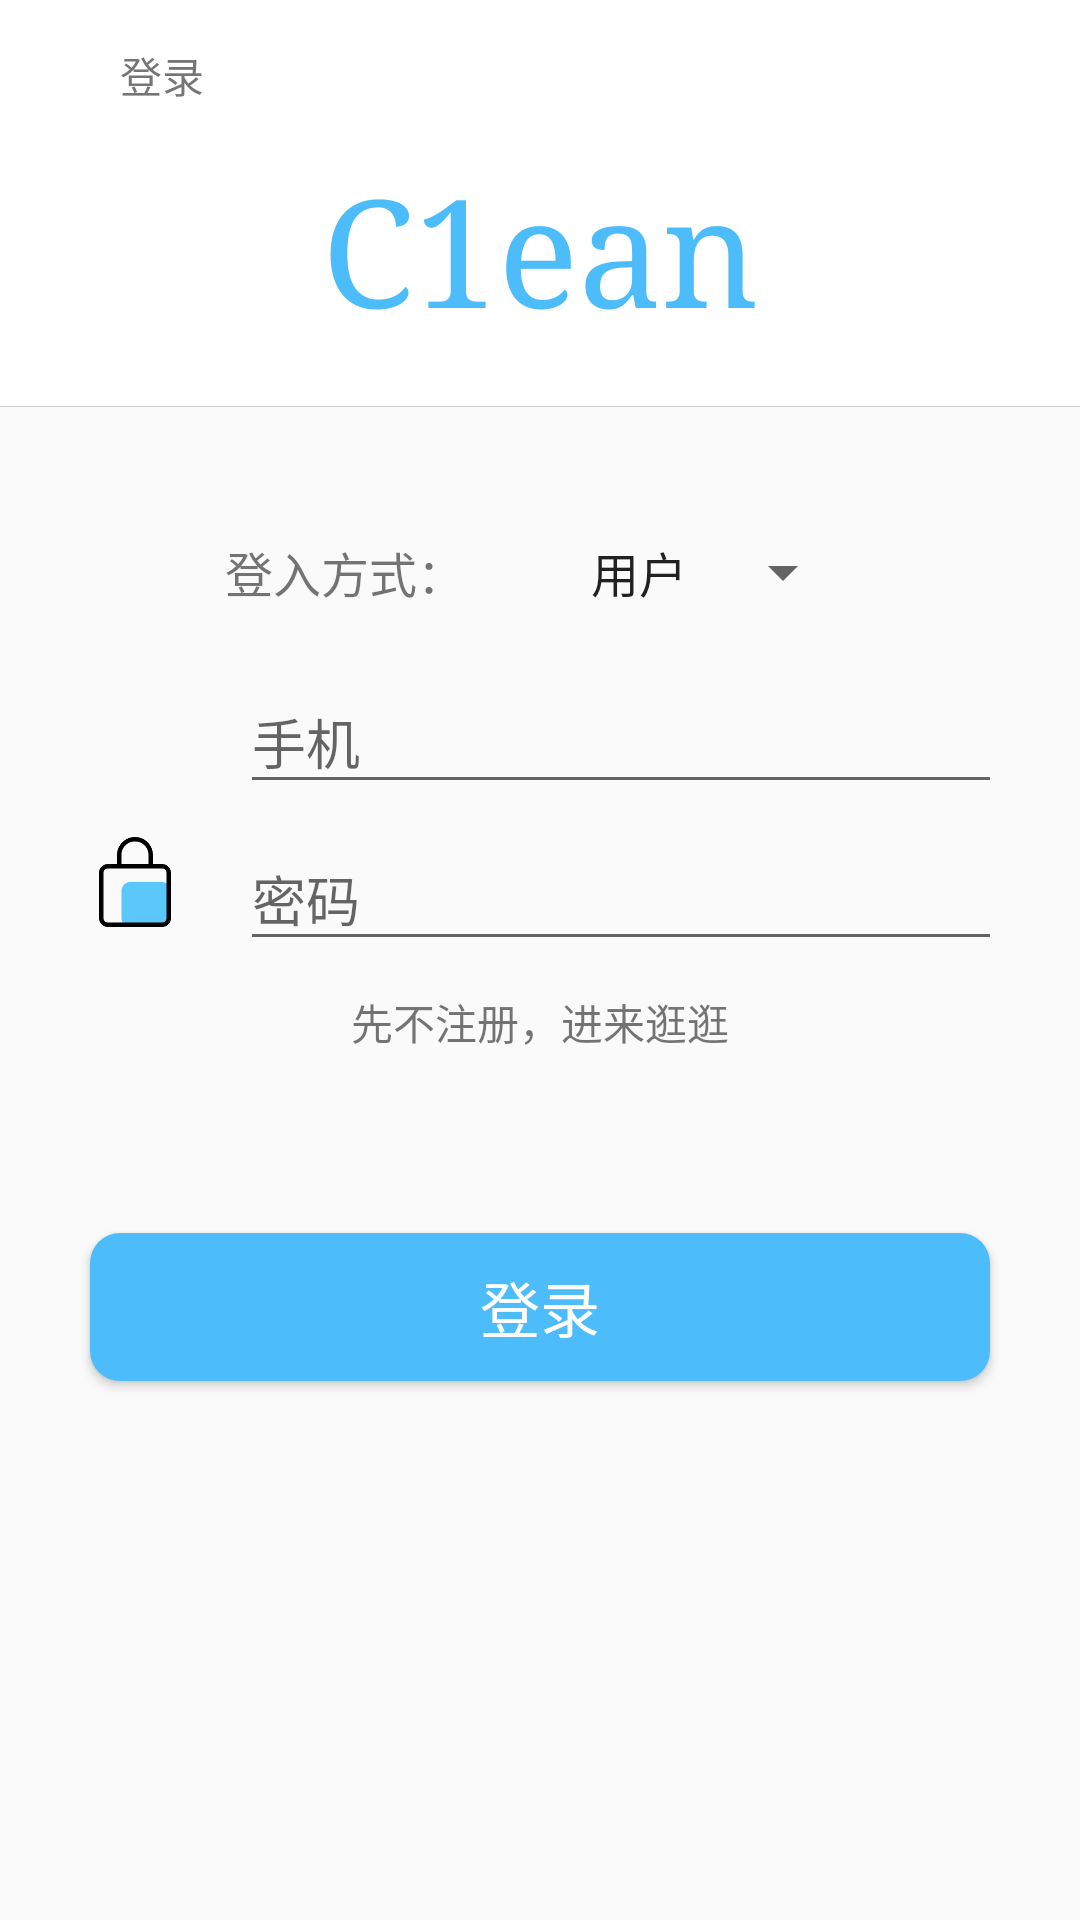

The Android layout XML behind this screen, and the referenced resources:
<!-- AndroidManifest.xml: application theme AppTheme -->
<!-- res/layout/login.xml -->
<?xml version="1.0" encoding="utf-8"?>
<LinearLayout xmlns:android="http://schemas.android.com/apk/res/android"
    android:layout_width="match_parent"
    android:layout_height="match_parent"
    android:fitsSystemWindows="true"
    android:gravity="center_horizontal"
    android:orientation="vertical">

    <LinearLayout
        android:id="@+id/line"
        android:layout_width="match_parent"
        android:layout_height="wrap_content"
        android:background="@color/colorWhite"
        android:gravity="center_vertical"
        android:orientation="horizontal"
        android:padding="10dp">

        <ImageView
            android:id="@+id/back"
            android:layout_width="30dp"
            android:layout_height="30dp"
            android:src="@mipmap/left" />

        <TextView
            android:layout_width="wrap_content"
            android:layout_height="wrap_content"
            android:text="登录" />
    </LinearLayout>


    <TextView
        android:background="@color/colorWhite"
        android:layout_width="match_parent"
        android:layout_height="wrap_content"
        android:gravity="center_horizontal|center_vertical"
        android:text="@string/app_name"
        android:textColor="@color/colorTheme"
        android:textSize="50sp"
        android:typeface="serif"
        android:paddingBottom="20dp"/>
    <include layout="@layout/line" />

    <LinearLayout
        android:id="@+id/line1"
        android:layout_width="match_parent"
        android:layout_height="wrap_content"
        android:gravity="center_horizontal|center_vertical"
        android:orientation="vertical"
        android:padding="30dp">

        <LinearLayout
            android:layout_width="wrap_content"
            android:layout_height="wrap_content"
            android:gravity="center_vertical|center_horizontal"
            android:orientation="horizontal">

            <TextView
                android:layout_width="wrap_content"
                android:layout_height="wrap_content"
                android:text="登入方式："
                android:textSize="16sp" />

            <Spinner
                android:id="@+id/userType"
                android:layout_width="130dp"
                android:layout_height="50dp"
                android:entries="@array/user_type"
                android:textAlignment="textEnd" />
        </LinearLayout>

        <LinearLayout
            android:layout_width="match_parent"
            android:layout_height="match_parent"
            android:gravity="center_vertical|center_horizontal"
            android:orientation="horizontal">

            <ImageView
                android:layout_width="30dp"
                android:layout_height="30dp"
                android:background="@mipmap/user" />

            <android.support.design.widget.TextInputLayout
                android:id="@+id/t1"
                android:layout_width="wrap_content"
                android:layout_height="wrap_content"
                android:layout_marginLeft="20dp">

                <EditText
                    android:layout_width="300dp"
                    android:layout_height="wrap_content"
                    android:hint="手机"
                    android:inputType="phone"
                    android:lines="1" />
            </android.support.design.widget.TextInputLayout>
        </LinearLayout>

        <LinearLayout
            android:layout_width="match_parent"
            android:layout_height="match_parent"
            android:gravity="center_horizontal|center_vertical"
            android:orientation="horizontal">

            <ImageView
                android:layout_width="30dp"
                android:layout_height="30dp"
                android:background="@mipmap/pwd" />

            <android.support.design.widget.TextInputLayout
                android:id="@+id/t2"
                android:layout_width="wrap_content"
                android:layout_height="wrap_content"
                android:layout_marginLeft="20dp">

                <EditText
                    android:id="@+id/password"
                    android:layout_width="300dp"
                    android:layout_height="wrap_content"
                    android:hint="密码"
                    android:inputType="textPassword"
                    android:lines="1" />
            </android.support.design.widget.TextInputLayout>
        </LinearLayout>
        <TextView
            android:id="@+id/ignore_login"
            android:layout_marginTop="@dimen/marginTop"
            android:layout_width="wrap_content"
            android:layout_height="wrap_content"
            android:text="先不注册，进来逛逛"/>
    </LinearLayout>

    <Button
        android:id="@+id/login"
        android:layout_width="300dp"
        android:layout_height="wrap_content"
        android:layout_marginTop="@dimen/activityMarginTop"
        android:background="@drawable/label_shape"
        android:padding="10dp"
        android:text="登录"
        android:textColor="@color/colorWhite"
        android:textSize="20sp" />
</LinearLayout>
<!-- res/layout/line.xml (included above) -->
<?xml version="1.0" encoding="utf-8"?>
<LinearLayout xmlns:android="http://schemas.android.com/apk/res/android"
    android:layout_width="match_parent"
    android:layout_height="wrap_content">
    <View
        android:layout_width="match_parent"
        android:layout_height="0.5px"
        android:background="@color/colorGray"/>
</LinearLayout>
<!-- resources referenced by this layout -->
<resources>
  <string-array name="user_type">
          <item>用户</item>
          <item>家政人员</item>
          <item>家政公司</item>
      </string-array>
  <color name="colorGray">#d1cece</color>
  <color name="colorTheme">#4cbcfa</color>
  <color name="colorWhite">#fff</color>
  <dimen name="activityMarginTop">30dp</dimen>
  <dimen name="marginTop">10dp</dimen>
  <!-- drawable label_shape (drawable) -->
  <?xml version="1.0" encoding="utf-8"?>
  <shape xmlns:android="http://schemas.android.com/apk/res/android">
      <solid android:color="@color/colorTheme"/>
      <corners android:radius="10dp"/>
  </shape>
  <!-- mipmap pwd: png bitmap (mipmap-hdpi, 4328 bytes) -->
  <string name="app_name">C1ean</string>
  <style name="AppTheme" parent="Base.Theme.AppCompat.Light.DarkActionBar">
          
          <item name="windowNoTitle">true</item>
          <item name="colorPrimary">@color/colorPrimary</item>
          <item name="colorPrimaryDark">@color/colorWhite</item>
          <item name="colorAccent">@color/colorAccent</item>
      </style>
  <color name="colorPrimary">#4cbcfa</color>
  <color name="colorAccent">#000</color>
</resources>
